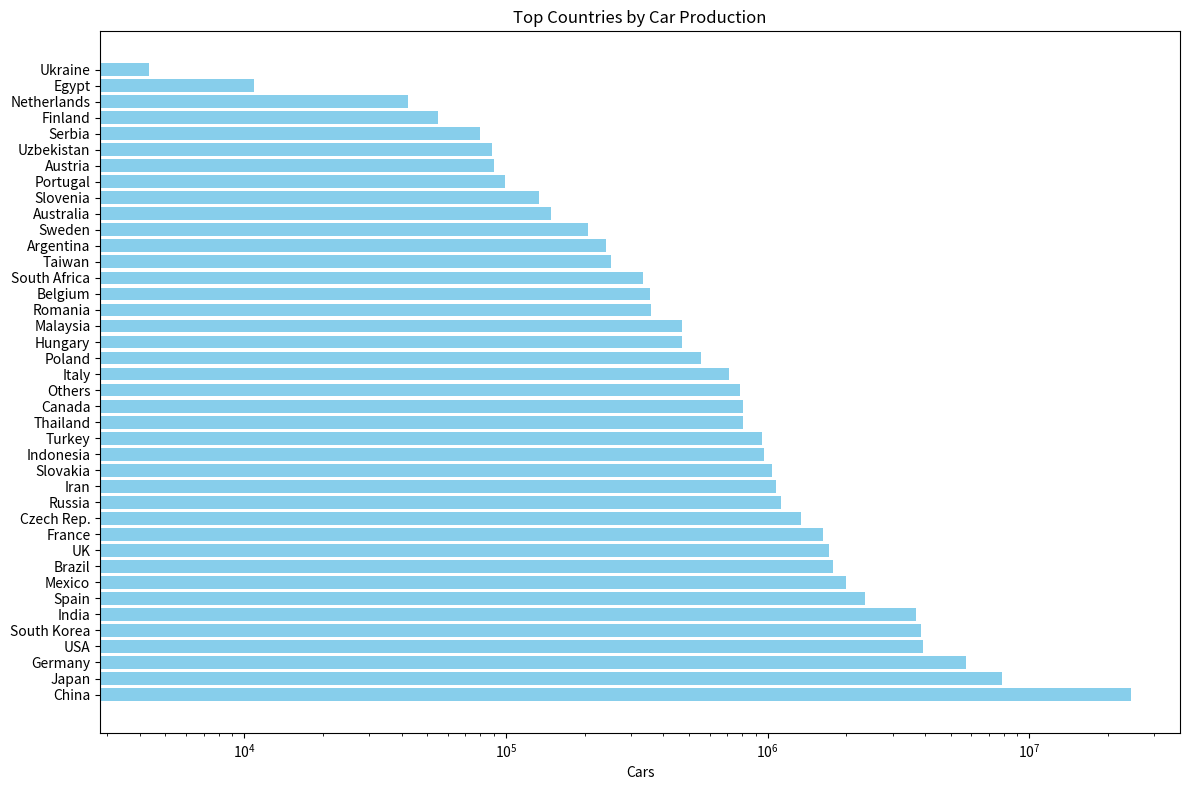

Reproduce this figure in Python.
import matplotlib.pyplot as plt

x_values = [
    "China", "Japan", "Germany", "USA", "South Korea", "India", "Spain", "Mexico",
    "Brazil", "UK", "France", "Czech Rep.", "Russia", "Iran", "Slovakia", "Indonesia",
    "Turkey", "Thailand", "Canada", "Italy", "Poland", "Hungary", "Malaysia", "Romania",
    "Belgium", "South Africa", "Taiwan", "Argentina", "Sweden", "Australia", "Slovenia",
    "Portugal", "Austria", "Uzbekistan", "Serbia", "Finland", "Netherlands", "Egypt",
    "Ukraine", "Others"
]

y_values = [
    24420744, 7873886, 5746808, 3934357, 3859991, 3677605, 2354117, 1993168,
    1778464, 1722698, 1626000, 1344182, 1124774, 1074000, 1040000, 968101,
    950888, 805033, 802057, 713182, 554600, 472000, 469720, 358861,
    354003, 335539, 251096, 241315, 205374, 149000, 133702,
    99200, 90000, 88152, 79360, 55280, 42150, 10930,
    4340, 781708
]

data = dict(zip(x_values, y_values))

sorted_data = dict(sorted(data.items(), key=lambda item: item[1], reverse=True))


countries = list(sorted_data.keys())
values = list(sorted_data.values())

plt.figure(figsize=(12,8))
plt.barh(countries, values, color='skyblue')
plt.xlabel("Cars")
plt.title("Top Countries by Car Production")
plt.xscale('log')


plt.tight_layout()
plt.show()
